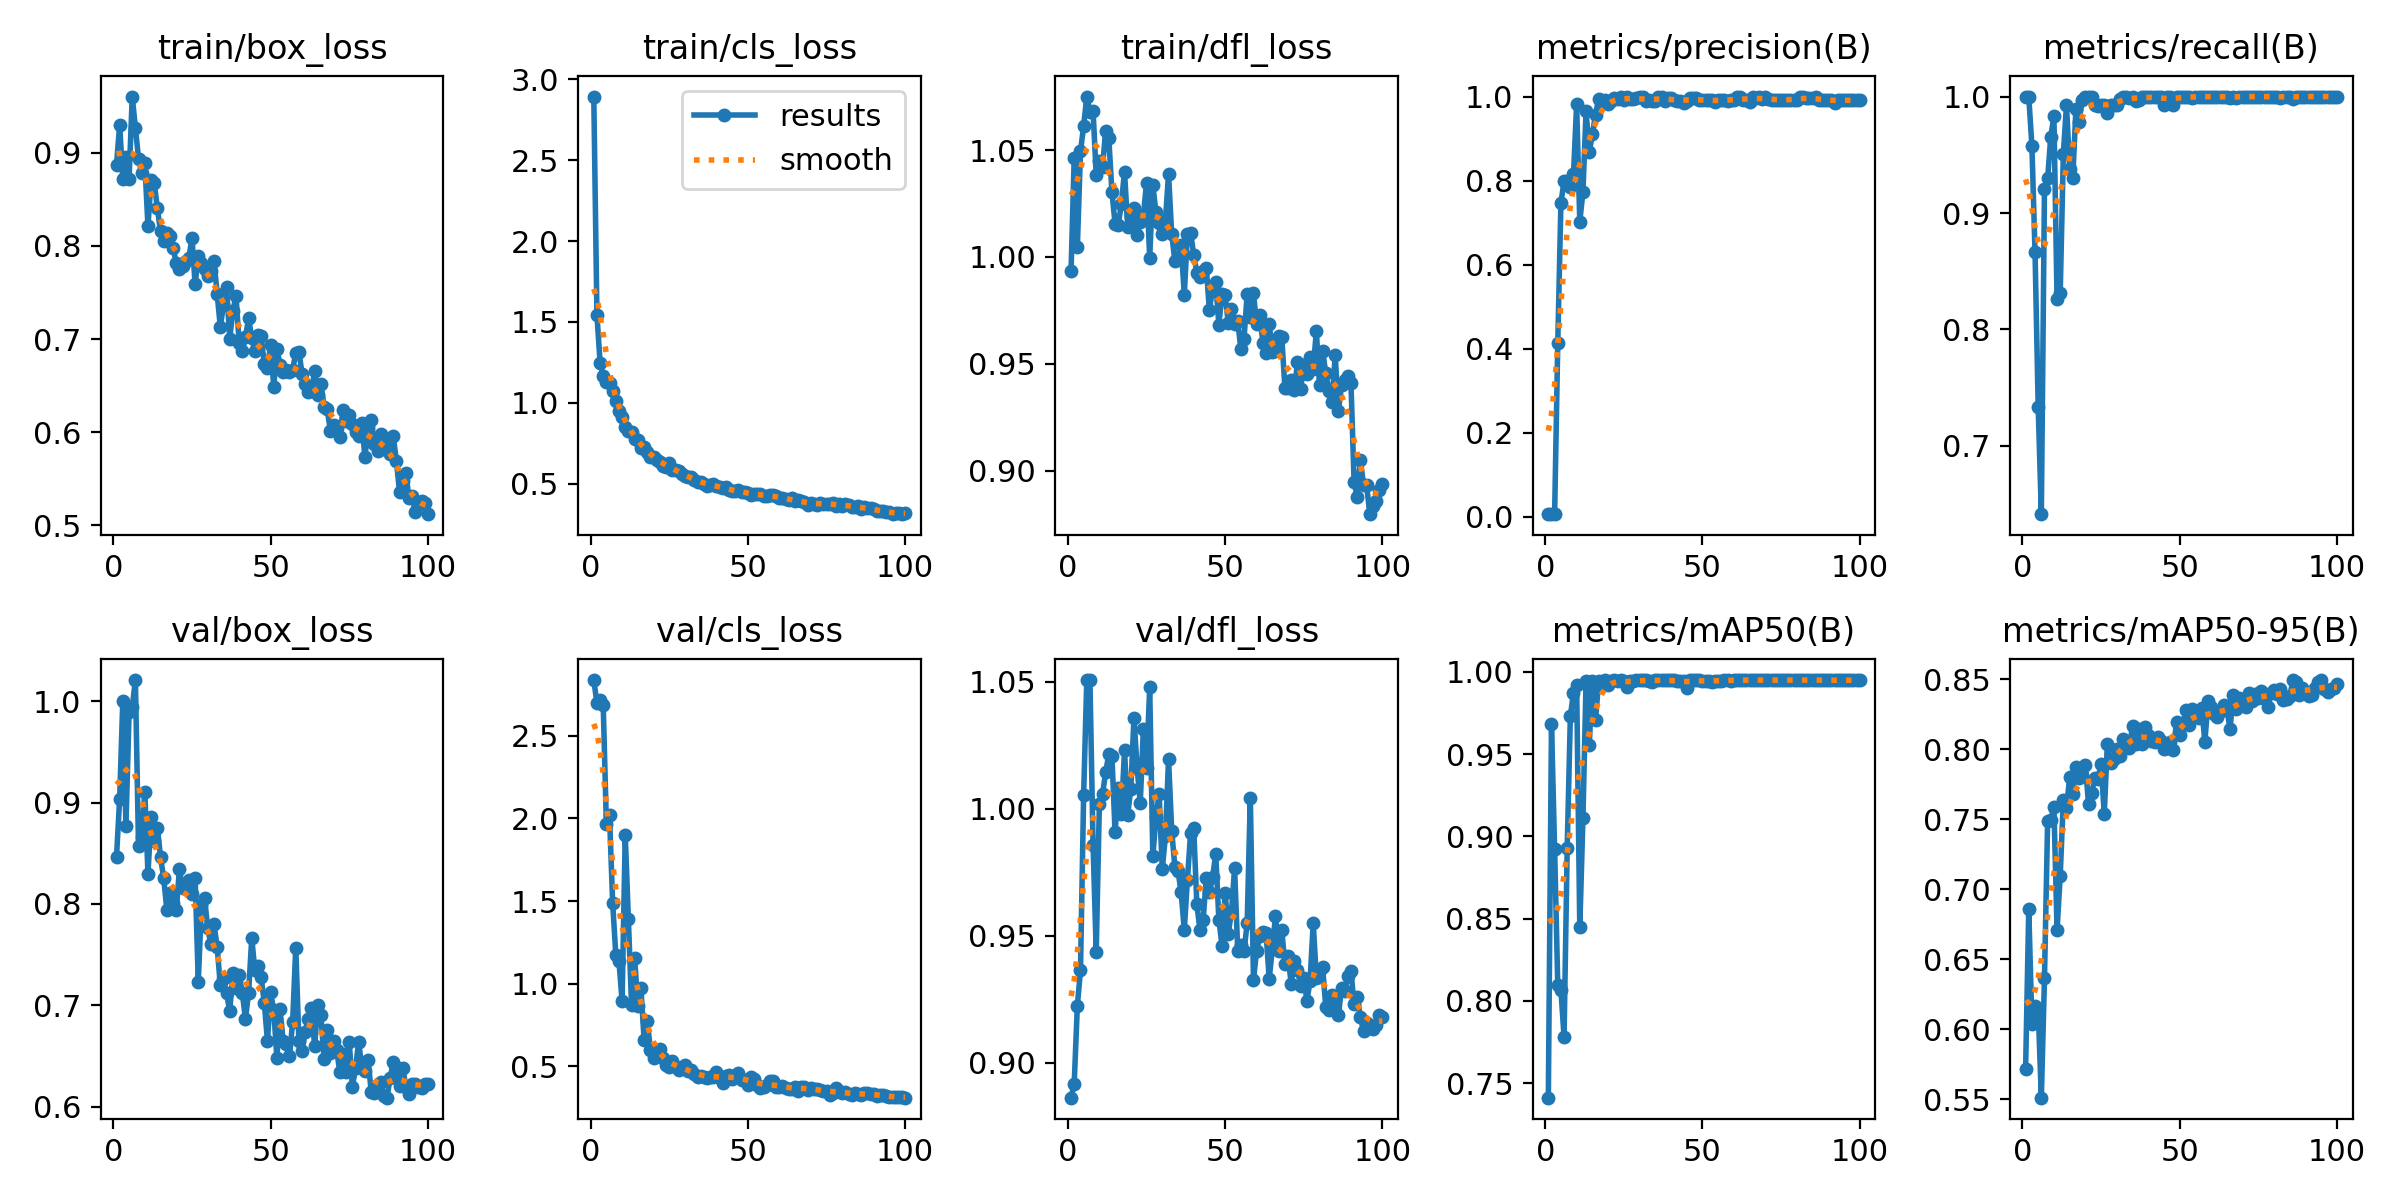

Data behind this chart, as committed beside it:
epoch, time, train/box_loss, train/cls_loss, train/dfl_loss, metrics/precision(B), metrics/recall(B), metrics/mAP50(B), metrics/mAP50-95(B), val/box_loss, val/cls_loss, val/dfl_loss, lr/pg0, lr/pg1, lr/pg2
1, 1.921, 0.8873, 2.894, 0.9936, 0.0066, 1, 0.7412, 0.5716, 0.8464, 2.836, 0.8862, 0.00025, 0.00025, 0.00025
2, 3.819, 0.9303, 1.544, 1.047, 0.00663, 1, 0.9682, 0.6856, 0.9039, 2.697, 0.8917, 0.0005117, 0.0005117, 0.0005117
3, 5.657, 0.8721, 1.249, 1.005, 0.00708, 0.9577, 0.8921, 0.6039, 1, 2.713, 0.9224, 0.000768, 0.000768, 0.000768
4, 7.841, 0.896, 1.167, 1.049, 0.4138, 0.8662, 0.8095, 0.6161, 0.8771, 2.683, 0.9363, 0.001019, 0.001019, 0.001019
5, 9.633, 0.8721, 1.129, 1.061, 0.7467, 0.7337, 0.8067, 0.6137, 0.989, 1.966, 1.005, 0.001265, 0.001265, 0.001265
6, 11.43, 0.9607, 1.123, 1.075, 0.7993, 0.6414, 0.7782, 0.551, 0.994, 2.019, 1.051, 0.001505, 0.001505, 0.001505
7, 13.2, 0.9272, 1.074, 1.068, 0.7981, 0.921, 0.8931, 0.6365, 1.021, 1.49, 1.051, 0.001568, 0.001568, 0.001568
8, 14.97, 0.894, 1.008, 1.068, 0.7859, 0.9297, 0.973, 0.7483, 0.8569, 1.175, 0.9857, 0.001551, 0.001551, 0.001551
9, 16.73, 0.8785, 0.9502, 1.038, 0.8152, 0.9654, 0.9874, 0.7496, 0.8663, 1.136, 0.9436, 0.001535, 0.001535, 0.001535
10, 18.52, 0.8895, 0.9146, 1.045, 0.9814, 0.9832, 0.9921, 0.7583, 0.9105, 0.8964, 1.002, 0.001518, 0.001518, 0.001518
11, 20.29, 0.8212, 0.8472, 1.042, 0.7024, 0.8258, 0.8446, 0.6708, 0.8298, 1.9, 1.006, 0.001502, 0.001502, 0.001502
12, 22.17, 0.8713, 0.8275, 1.059, 0.773, 0.8312, 0.9111, 0.7095, 0.8853, 1.39, 1.014, 0.001485, 0.001485, 0.001485
13, 23.92, 0.8677, 0.8178, 1.056, 0.9665, 0.9508, 0.9944, 0.7639, 0.8619, 0.8744, 1.021, 0.001469, 0.001469, 0.001469
14, 25.69, 0.8404, 0.7787, 1.03, 0.8674, 0.993, 0.9553, 0.7576, 0.8752, 1.155, 1.021, 0.001452, 0.001452, 0.001452
15, 27.44, 0.8156, 0.772, 1.016, 0.9102, 0.9379, 0.9942, 0.7798, 0.8459, 0.8661, 0.9906, 0.001436, 0.001436, 0.001436
16, 29.2, 0.8055, 0.7206, 1.015, 0.9569, 0.9299, 0.9705, 0.7681, 0.8256, 0.9714, 1.008, 0.001419, 0.001419, 0.001419
17, 30.94, 0.8135, 0.7252, 1.025, 0.9947, 0.9893, 0.9947, 0.7871, 0.7942, 0.662, 0.9978, 0.001403, 0.001403, 0.001403
18, 32.69, 0.8104, 0.6976, 1.04, 0.9853, 0.9785, 0.9926, 0.7795, 0.8105, 0.7772, 1.023, 0.001386, 0.001386, 0.001386
19, 34.42, 0.7979, 0.6639, 1.014, 0.9917, 0.9972, 0.9949, 0.7813, 0.8006, 0.6018, 0.9976, 0.00137, 0.00137, 0.00137
20, 36.18, 0.7816, 0.662, 1.019, 0.9819, 1, 0.9921, 0.7886, 0.7941, 0.5491, 1.008, 0.001353, 0.001353, 0.001353
21, 38.07, 0.7749, 0.6441, 1.023, 0.9906, 1, 0.9947, 0.7611, 0.834, 0.5842, 1.036, 0.001337, 0.001337, 0.001337
22, 39.82, 0.7787, 0.6319, 1.01, 0.996, 1, 0.995, 0.7688, 0.8154, 0.6037, 1.016, 0.00132, 0.00132, 0.00132
23, 41.58, 0.7836, 0.6111, 1.017, 0.9945, 0.993, 0.9946, 0.7792, 0.8187, 0.554, 1.002, 0.001304, 0.001304, 0.001304
24, 43.32, 0.7868, 0.6045, 1.019, 0.9981, 0.9917, 0.9949, 0.7785, 0.8232, 0.5066, 1.032, 0.001287, 0.001287, 0.001287
25, 45.05, 0.809, 0.6248, 1.035, 0.9919, 0.993, 0.9944, 0.7897, 0.8098, 0.4992, 1.016, 0.001271, 0.001271, 0.001271
26, 46.81, 0.7587, 0.5868, 0.9996, 0.9979, 0.993, 0.991, 0.7536, 0.8256, 0.5332, 1.048, 0.001254, 0.001254, 0.001254
27, 48.55, 0.7894, 0.5861, 1.034, 0.9952, 0.9859, 0.9942, 0.8039, 0.723, 0.4993, 0.9811, 0.001238, 0.001238, 0.001238
28, 50.34, 0.782, 0.5756, 1.021, 0.9943, 0.993, 0.9946, 0.7903, 0.7985, 0.48, 0.9966, 0.001221, 0.001221, 0.001221
29, 52.19, 0.7757, 0.5581, 1.016, 0.9955, 0.993, 0.9949, 0.7932, 0.806, 0.494, 1.006, 0.001205, 0.001205, 0.001205
30, 53.93, 0.7677, 0.5449, 1.011, 0.9982, 0.993, 0.9949, 0.8003, 0.7759, 0.5063, 0.9762, 0.001188, 0.001188, 0.001188
31, 55.67, 0.7734, 0.5395, 1.017, 0.998, 0.9981, 0.995, 0.7949, 0.7605, 0.4753, 0.9891, 0.001172, 0.001172, 0.001172
32, 57.4, 0.7837, 0.5423, 1.039, 0.9896, 1, 0.9949, 0.807, 0.7799, 0.4787, 1.019, 0.001155, 0.001155, 0.001155
33, 59.14, 0.7488, 0.5236, 1.011, 0.9911, 1, 0.9947, 0.8031, 0.7576, 0.4546, 0.9914, 0.001139, 0.001139, 0.001139
34, 60.86, 0.7131, 0.5129, 0.9983, 0.9887, 0.9991, 0.994, 0.8009, 0.72, 0.4376, 0.9772, 0.001122, 0.001122, 0.001122
35, 62.61, 0.7362, 0.5078, 0.9999, 0.9905, 1, 0.9949, 0.8167, 0.7261, 0.443, 0.9756, 0.001106, 0.001106, 0.001106
36, 64.34, 0.7556, 0.4976, 1.006, 1, 0.9959, 0.995, 0.8037, 0.7118, 0.4333, 0.967, 0.001089, 0.001089, 0.001089
37, 66.18, 0.7004, 0.4836, 0.9823, 0.9992, 0.9969, 0.995, 0.8146, 0.6943, 0.4317, 0.9522, 0.001073, 0.001073, 0.001073
38, 67.9, 0.7306, 0.4936, 1.011, 0.9892, 1, 0.9949, 0.8036, 0.7313, 0.4368, 0.972, 0.001056, 0.001056, 0.001056
39, 69.64, 0.7459, 0.4972, 1.011, 0.9977, 1, 0.995, 0.8161, 0.7174, 0.4389, 0.9903, 0.00104, 0.00104, 0.00104
40, 71.4, 0.6959, 0.4845, 1.001, 0.9958, 1, 0.995, 0.8098, 0.7301, 0.4671, 0.9923, 0.001023, 0.001023, 0.001023
41, 73.15, 0.687, 0.4782, 0.9927, 0.9912, 1, 0.9949, 0.8059, 0.7122, 0.4293, 0.9622, 0.001007, 0.001007, 0.001007
42, 74.88, 0.7019, 0.4731, 0.9908, 0.9905, 1, 0.9945, 0.8049, 0.6863, 0.4029, 0.9522, 0.0009904, 0.0009904, 0.0009904
43, 76.61, 0.7221, 0.4814, 0.9933, 0.9902, 1, 0.9947, 0.8083, 0.7122, 0.4407, 0.9562, 0.0009739, 0.0009739, 0.0009739
44, 78.36, 0.7012, 0.4579, 0.9948, 0.9838, 1, 0.9944, 0.8058, 0.7661, 0.4471, 0.9728, 0.0009574, 0.0009574, 0.0009574
45, 80.19, 0.6867, 0.4515, 0.975, 0.99, 0.993, 0.9899, 0.8002, 0.7343, 0.4247, 0.9671, 0.0009409, 0.0009409, 0.0009409
46, 81.91, 0.7039, 0.4526, 0.9853, 0.9969, 1, 0.995, 0.801, 0.7389, 0.4435, 0.9729, 0.0009244, 0.0009244, 0.0009244
47, 83.64, 0.7027, 0.4585, 0.9883, 0.996, 1, 0.995, 0.8054, 0.7275, 0.4632, 0.982, 0.0009078, 0.0009078, 0.0009078
48, 85.36, 0.6728, 0.4505, 0.9683, 0.9958, 0.993, 0.9949, 0.7997, 0.7021, 0.4185, 0.9562, 0.0008913, 0.0008913, 0.0008913
49, 87.1, 0.6691, 0.4479, 0.9827, 0.9913, 1, 0.995, 0.8194, 0.6647, 0.4178, 0.946, 0.0008748, 0.0008748, 0.0008748
50, 88.83, 0.6937, 0.442, 0.9823, 0.9913, 1, 0.9945, 0.8102, 0.7126, 0.3892, 0.9669, 0.0008583, 0.0008583, 0.0008583
51, 90.56, 0.6483, 0.4283, 0.9689, 0.9906, 1, 0.9944, 0.8177, 0.6948, 0.4353, 0.9508, 0.0008418, 0.0008418, 0.0008418
52, 92.28, 0.6895, 0.4332, 0.9758, 0.9909, 1, 0.9947, 0.8282, 0.6477, 0.4263, 0.9594, 0.0008253, 0.0008253, 0.0008253
53, 94.05, 0.672, 0.4329, 0.9687, 0.9908, 0.9994, 0.9938, 0.8169, 0.6958, 0.3882, 0.9764, 0.0008088, 0.0008088, 0.0008088
54, 95.92, 0.6648, 0.4347, 0.9699, 0.9874, 0.999, 0.9944, 0.8289, 0.6645, 0.3691, 0.9439, 0.0007923, 0.0007923, 0.0007923
55, 97.66, 0.6672, 0.4245, 0.9568, 0.9907, 1, 0.9947, 0.826, 0.6621, 0.3736, 0.9462, 0.0007758, 0.0007758, 0.0007758
56, 99.41, 0.6646, 0.4208, 0.9618, 0.9908, 0.9995, 0.9947, 0.8222, 0.6499, 0.3876, 0.9438, 0.0007593, 0.0007593, 0.0007593
57, 101.2, 0.6671, 0.4299, 0.9827, 0.9919, 1, 0.9949, 0.8296, 0.6831, 0.4098, 0.9549, 0.0007428, 0.0007428, 0.0007428
58, 102.9, 0.6845, 0.4285, 0.9718, 0.9905, 1, 0.9949, 0.8051, 0.7569, 0.4147, 1.004, 0.0007263, 0.0007263, 0.0007263
59, 104.6, 0.6863, 0.4225, 0.983, 0.9912, 1, 0.9947, 0.8342, 0.6643, 0.3784, 0.9327, 0.0007098, 0.0007098, 0.0007098
60, 106.4, 0.6628, 0.4116, 0.9685, 0.991, 1, 0.9949, 0.8299, 0.6549, 0.3737, 0.944, 0.0006933, 0.0006933, 0.0006933
... 40 more rows
